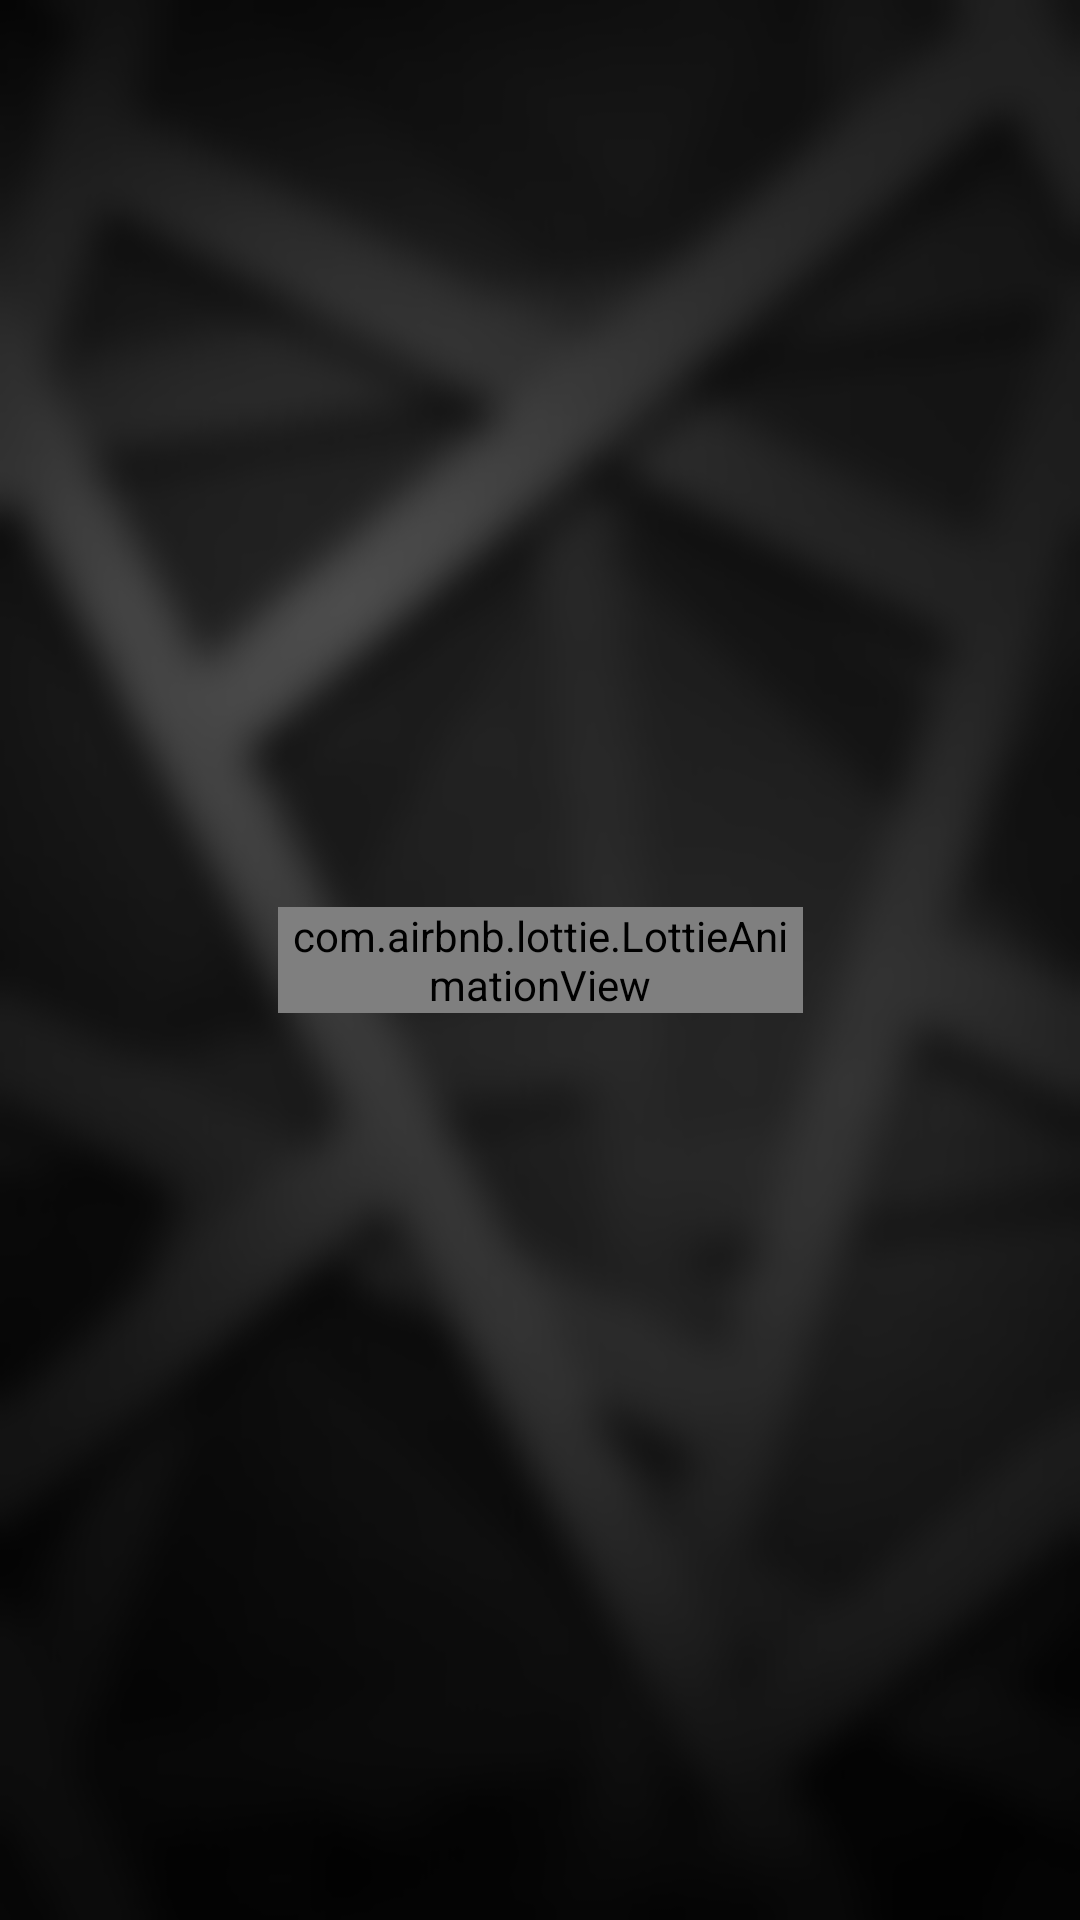

Android layout source for this screen:
<!-- AndroidManifest.xml: application theme Theme.AppCompat.DayNight.NoActionBar -->
<!-- res/layout/activity_characters.xml -->
<?xml version="1.0" encoding="utf-8"?>
<androidx.constraintlayout.widget.ConstraintLayout xmlns:android="http://schemas.android.com/apk/res/android"
    xmlns:app="http://schemas.android.com/apk/res-auto"
    xmlns:tools="http://schemas.android.com/tools"
    android:layout_width="match_parent"
    android:layout_height="match_parent"
    android:background="@drawable/background_activity"
    tools:context=".activity.CharactersActivity">

    <TextView
        android:id="@+id/characters_activity_data"
        style="@style/app_default_style"
        android:layout_width="wrap_content"
        android:layout_height="wrap_content"
        android:scrollbars="vertical"
        app:layout_constraintBottom_toBottomOf="parent"
        app:layout_constraintEnd_toEndOf="parent"
        app:layout_constraintStart_toStartOf="parent"
        app:layout_constraintTop_toTopOf="parent" />

    <com.airbnb.lottie.LottieAnimationView
        android:id="@+id/characters_activity_loader"
        android:layout_width="@dimen/loading_size"
        android:layout_height="wrap_content"
        android:adjustViewBounds="true"
        android:scaleType="centerCrop"
        android:visibility="visible"
        app:layout_constraintBottom_toBottomOf="parent"
        app:layout_constraintEnd_toEndOf="parent"
        app:layout_constraintStart_toStartOf="parent"
        app:layout_constraintTop_toTopOf="parent"
        app:lottie_autoPlay="true"
        app:lottie_loop="true"
        app:lottie_rawRes="@raw/loading" />

</androidx.constraintlayout.widget.ConstraintLayout>
<!-- resources referenced by this layout -->
<resources>
  <dimen name="loading_size">175dp</dimen>
  <!-- drawable background_activity: png bitmap (drawable-v24, 187163 bytes) -->
  <style name="app_default_style">
          <item name="android:textColor">@color/dark_red_text</item>
          <item name="android:textSize">@dimen/default_text_size</item>
          <item name="android:textStyle">bold</item>
          <item name="android:gravity">center</item>
      </style>
  <color name="dark_red_text">#AF0404</color>
  <dimen name="default_text_size">20sp</dimen>
</resources>
